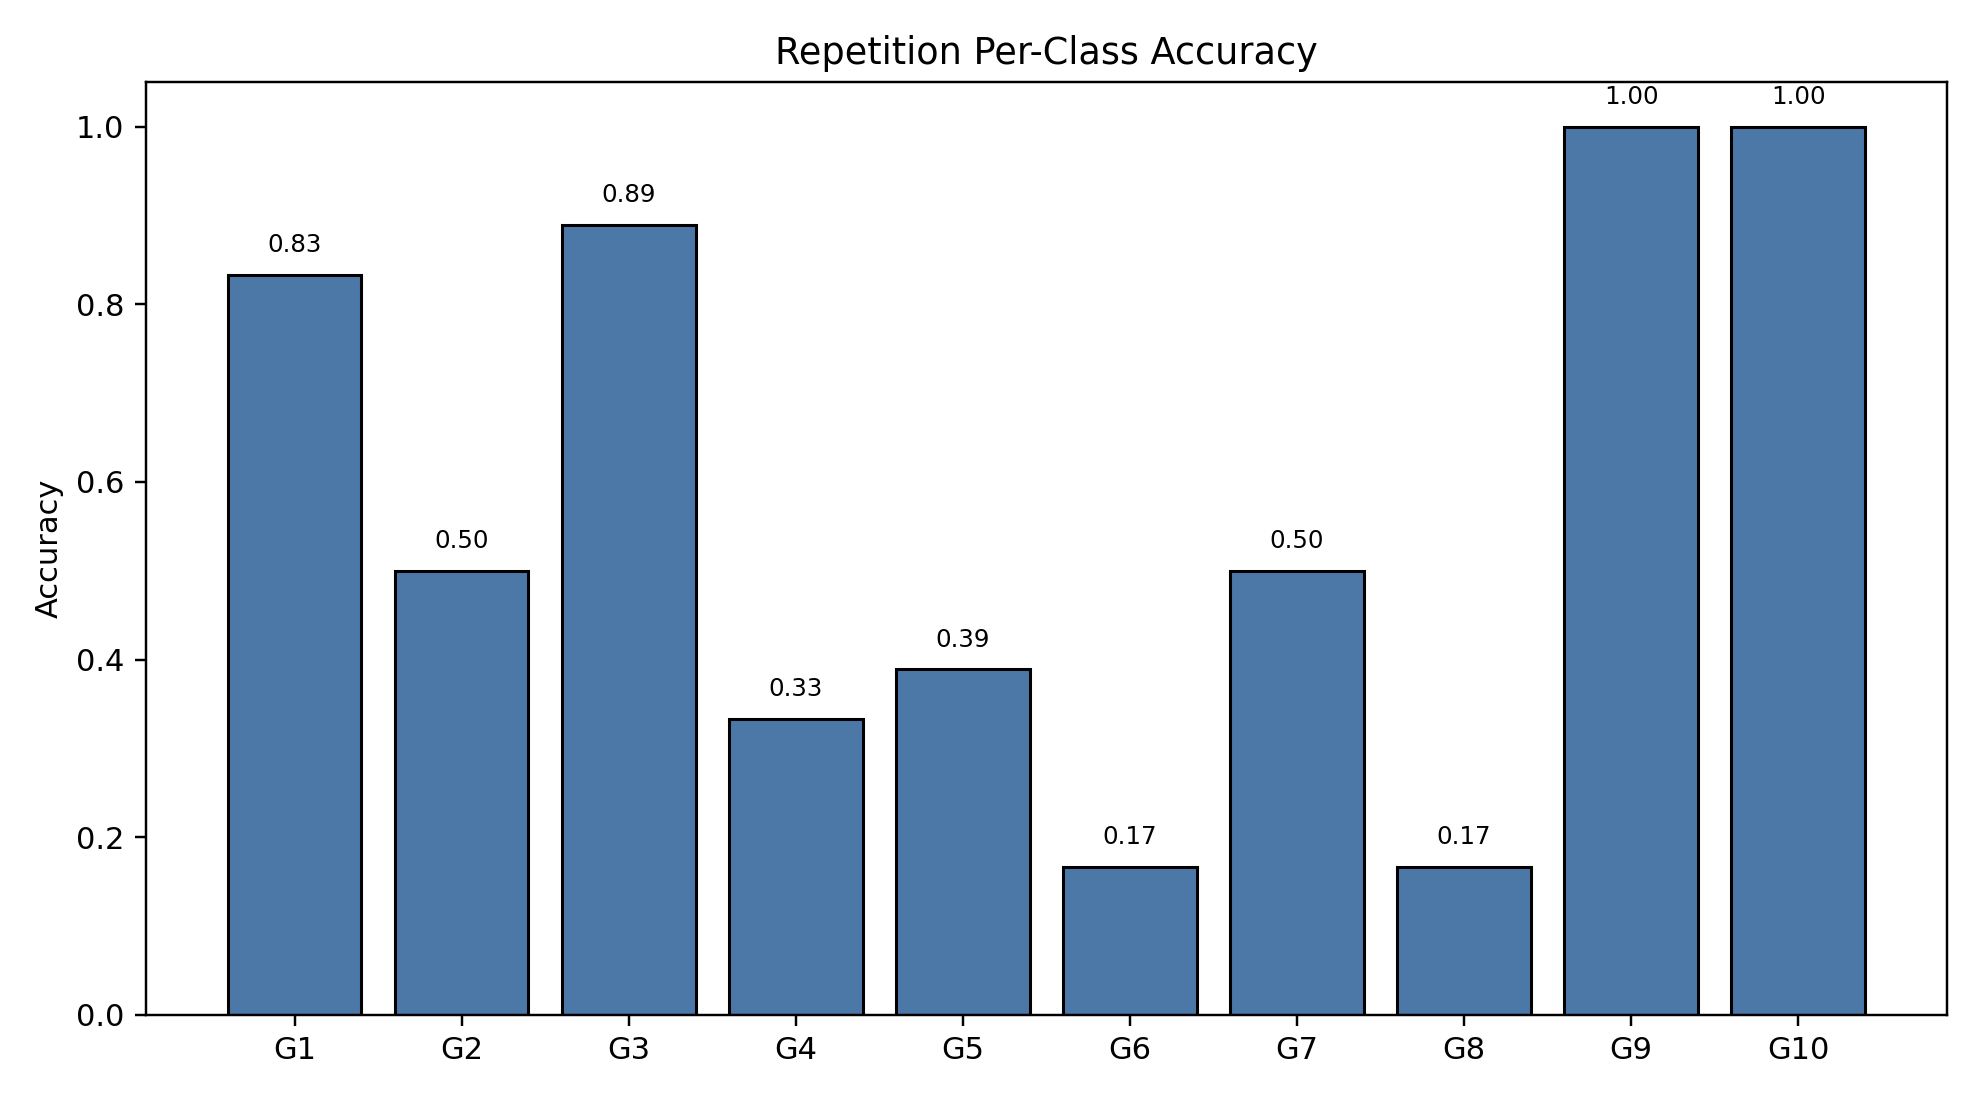

The data file committed next to this chart (first rows):
class_index, gesture_id, support, correct, accuracy
0, 1, 18, 15, 0.8333
1, 2, 18, 9, 0.5
2, 3, 18, 16, 0.8889
3, 4, 18, 6, 0.3333
4, 5, 18, 7, 0.3889
5, 6, 18, 3, 0.1667
6, 7, 18, 9, 0.5
7, 8, 18, 3, 0.1667
8, 9, 18, 18, 1.0
9, 10, 18, 18, 1.0
